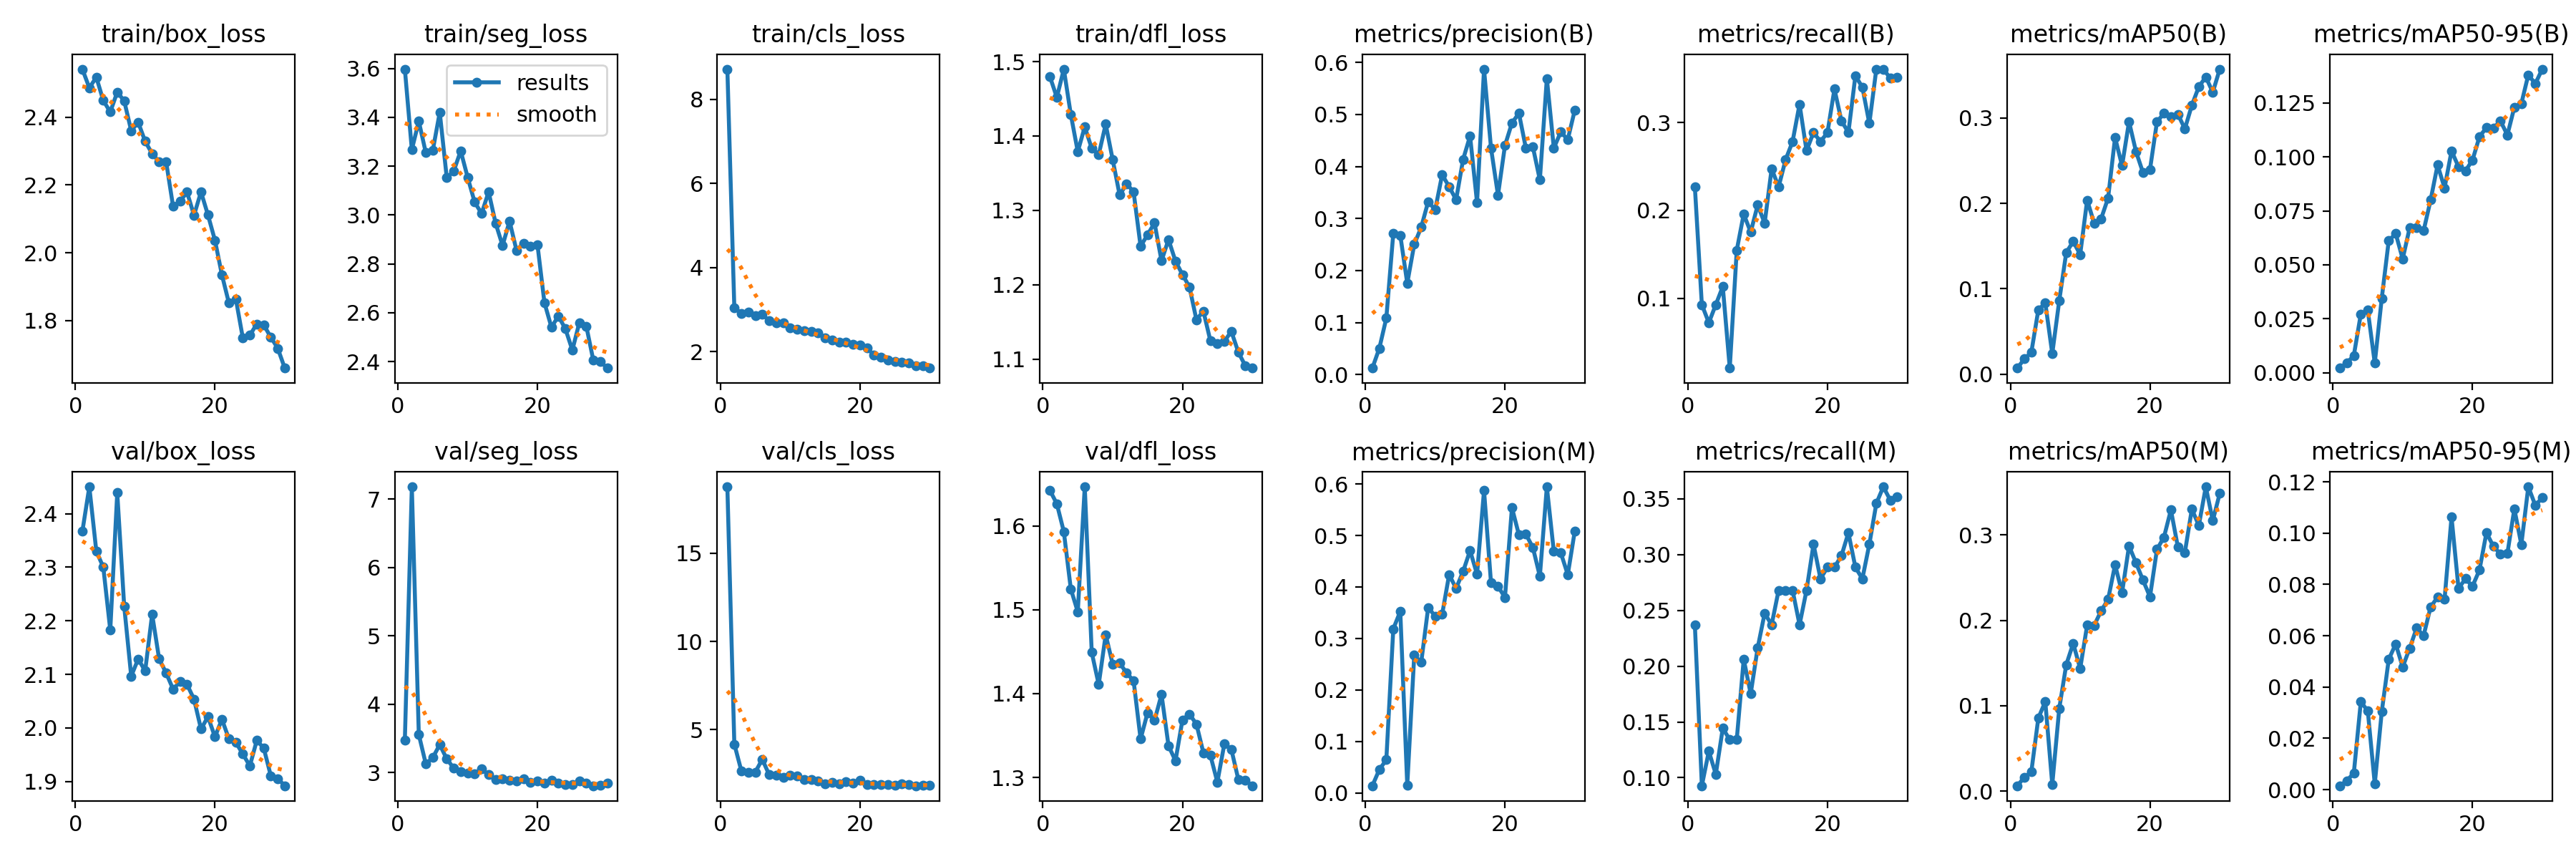

Values plotted in this chart, from the file beside it:
epoch, time, train/box_loss, train/seg_loss, train/cls_loss, train/dfl_loss, metrics/precision(B), metrics/recall(B), metrics/mAP50(B), metrics/mAP50-95(B), metrics/precision(M), metrics/recall(M), metrics/mAP50(M), metrics/mAP50-95(M), val/box_loss, val/seg_loss, val/cls_loss, val/dfl_loss, lr/pg0, lr/pg1, lr/pg2
1, 27.53, 2.542, 3.597, 8.718, 1.48, 0.01247, 0.2268, 0.00718, 0.00212, 0.01421, 0.2371, 0.00644, 0.00149, 2.367, 3.48, 18.75, 1.643, 0.0006655, 0.0006655, 0.0006655
2, 51.09, 2.487, 3.267, 3.037, 1.452, 0.05053, 0.09278, 0.01791, 0.00446, 0.04561, 0.09278, 0.01636, 0.00344, 2.45, 7.179, 4.186, 1.626, 0.001288, 0.001288, 0.001288
3, 74.34, 2.518, 3.383, 2.908, 1.49, 0.1085, 0.07216, 0.02553, 0.00794, 0.06448, 0.1237, 0.0227, 0.00647, 2.33, 3.557, 2.68, 1.593, 0.001867, 0.001867, 0.001867
4, 98.33, 2.449, 3.255, 2.943, 1.429, 0.2716, 0.09278, 0.07511, 0.02714, 0.3187, 0.1031, 0.08551, 0.0342, 2.3, 3.129, 2.579, 1.525, 0.001802, 0.001802, 0.001802
5, 121.7, 2.416, 3.264, 2.848, 1.379, 0.268, 0.1134, 0.08351, 0.02896, 0.3527, 0.1443, 0.1049, 0.03069, 2.183, 3.22, 2.598, 1.497, 0.001736, 0.001736, 0.001736
6, 145, 2.474, 3.42, 2.878, 1.412, 0.1755, 0.02062, 0.02406, 0.00441, 0.015, 0.134, 0.00799, 0.00219, 2.439, 3.411, 3.324, 1.647, 0.00167, 0.00167, 0.00167
7, 169.5, 2.448, 3.153, 2.736, 1.383, 0.2502, 0.1546, 0.08606, 0.03439, 0.2677, 0.134, 0.09679, 0.03031, 2.227, 3.202, 2.445, 1.449, 0.001604, 0.001604, 0.001604
8, 194.1, 2.36, 3.179, 2.685, 1.375, 0.2834, 0.1959, 0.1423, 0.06117, 0.2538, 0.2062, 0.148, 0.05075, 2.097, 3.067, 2.406, 1.411, 0.001538, 0.001538, 0.001538
9, 217.1, 2.385, 3.262, 2.675, 1.416, 0.3326, 0.1753, 0.1554, 0.06446, 0.3603, 0.1753, 0.1731, 0.05677, 2.129, 3.015, 2.296, 1.47, 0.001472, 0.001472, 0.001472
10, 241.1, 2.329, 3.154, 2.558, 1.368, 0.3169, 0.2062, 0.1401, 0.05271, 0.3432, 0.2165, 0.1435, 0.04778, 2.106, 2.99, 2.436, 1.435, 0.001406, 0.001406, 0.001406
11, 265.8, 2.292, 3.052, 2.533, 1.321, 0.3843, 0.1856, 0.2038, 0.06713, 0.3469, 0.2474, 0.1945, 0.05511, 2.212, 2.988, 2.401, 1.436, 0.00134, 0.00134, 0.00134
12, 290.3, 2.268, 3.006, 2.489, 1.336, 0.3612, 0.2474, 0.1768, 0.06711, 0.4239, 0.2371, 0.194, 0.06297, 2.129, 3.056, 2.188, 1.425, 0.001274, 0.001274, 0.001274
13, 315, 2.269, 3.094, 2.468, 1.325, 0.3362, 0.2268, 0.182, 0.06581, 0.3973, 0.268, 0.211, 0.06005, 2.103, 2.97, 2.185, 1.415, 0.001208, 0.001208, 0.001208
14, 338.7, 2.137, 2.967, 2.447, 1.252, 0.4136, 0.2577, 0.2063, 0.08001, 0.4302, 0.268, 0.2246, 0.0712, 2.072, 2.899, 2.084, 1.346, 0.001142, 0.001142, 0.001142
15, 363, 2.152, 2.875, 2.325, 1.267, 0.4587, 0.2783, 0.2771, 0.09627, 0.4706, 0.268, 0.2651, 0.07499, 2.086, 2.906, 1.955, 1.377, 0.001076, 0.001076, 0.001076
16, 387.2, 2.179, 2.975, 2.278, 1.283, 0.3306, 0.3208, 0.2441, 0.08561, 0.4246, 0.2371, 0.2323, 0.07413, 2.081, 2.889, 2.023, 1.368, 0.00101, 0.00101, 0.00101
17, 411.2, 2.111, 2.855, 2.216, 1.232, 0.5873, 0.268, 0.2956, 0.1028, 0.5873, 0.268, 0.2871, 0.1063, 2.054, 2.884, 1.947, 1.399, 0.000944, 0.000944, 0.000944
18, 435.8, 2.18, 2.885, 2.218, 1.261, 0.4355, 0.2887, 0.2606, 0.09539, 0.4081, 0.3093, 0.2672, 0.07843, 1.998, 2.912, 2.046, 1.338, 0.000878, 0.000878, 0.000878
19, 459.9, 2.111, 2.872, 2.164, 1.232, 0.3449, 0.2783, 0.236, 0.09359, 0.4014, 0.2783, 0.2471, 0.08221, 2.021, 2.859, 1.99, 1.32, 0.000812, 0.000812, 0.000812
20, 484.1, 2.037, 2.878, 2.152, 1.214, 0.4405, 0.2887, 0.2395, 0.09849, 0.3796, 0.2887, 0.2275, 0.07926, 1.983, 2.881, 2.129, 1.369, 0.000746, 0.000746, 0.000746
21, 507.7, 1.935, 2.641, 2.083, 1.197, 0.4837, 0.3381, 0.2954, 0.1093, 0.5539, 0.2887, 0.2831, 0.08559, 2.016, 2.846, 1.912, 1.376, 0.00068, 0.00068, 0.00068
22, 531.2, 1.851, 2.54, 1.914, 1.153, 0.5025, 0.302, 0.3054, 0.1136, 0.5012, 0.299, 0.2972, 0.1001, 1.979, 2.887, 1.895, 1.364, 0.000614, 0.000614, 0.000614
23, 554.5, 1.862, 2.586, 1.864, 1.165, 0.435, 0.2887, 0.3013, 0.1133, 0.5023, 0.3196, 0.3293, 0.09484, 1.973, 2.846, 1.879, 1.329, 0.000548, 0.000548, 0.000548
24, 578, 1.748, 2.534, 1.799, 1.125, 0.4378, 0.3533, 0.3044, 0.1168, 0.4765, 0.2887, 0.2858, 0.09186, 1.951, 2.832, 1.906, 1.326, 0.000482, 0.000482, 0.000482
25, 601.5, 1.756, 2.447, 1.761, 1.121, 0.3742, 0.3402, 0.2873, 0.1102, 0.4207, 0.2783, 0.2794, 0.092, 1.929, 2.822, 1.844, 1.294, 0.000416, 0.000416, 0.000416
26, 625.2, 1.79, 2.559, 1.752, 1.124, 0.5694, 0.299, 0.3148, 0.123, 0.5944, 0.3093, 0.3302, 0.1094, 1.977, 2.875, 1.923, 1.34, 0.00035, 0.00035, 0.00035
27, 648.8, 1.786, 2.545, 1.735, 1.137, 0.4355, 0.3608, 0.3365, 0.1247, 0.4688, 0.3458, 0.311, 0.09553, 1.962, 2.85, 1.907, 1.334, 0.000284, 0.000284, 0.000284
28, 672.3, 1.751, 2.406, 1.666, 1.11, 0.4664, 0.3608, 0.3479, 0.1381, 0.4664, 0.3608, 0.3563, 0.1181, 1.911, 2.809, 1.829, 1.298, 0.000218, 0.000218, 0.000218
29, 695.9, 1.718, 2.4, 1.656, 1.091, 0.4519, 0.3505, 0.33, 0.1339, 0.4238, 0.3489, 0.3166, 0.1109, 1.905, 2.816, 1.847, 1.297, 0.000152, 0.000152, 0.000152
30, 720.5, 1.659, 2.373, 1.605, 1.088, 0.5083, 0.3517, 0.3572, 0.1407, 0.5083, 0.3517, 0.3487, 0.1138, 1.892, 2.85, 1.845, 1.29, 8.6e-05, 8.6e-05, 8.6e-05
